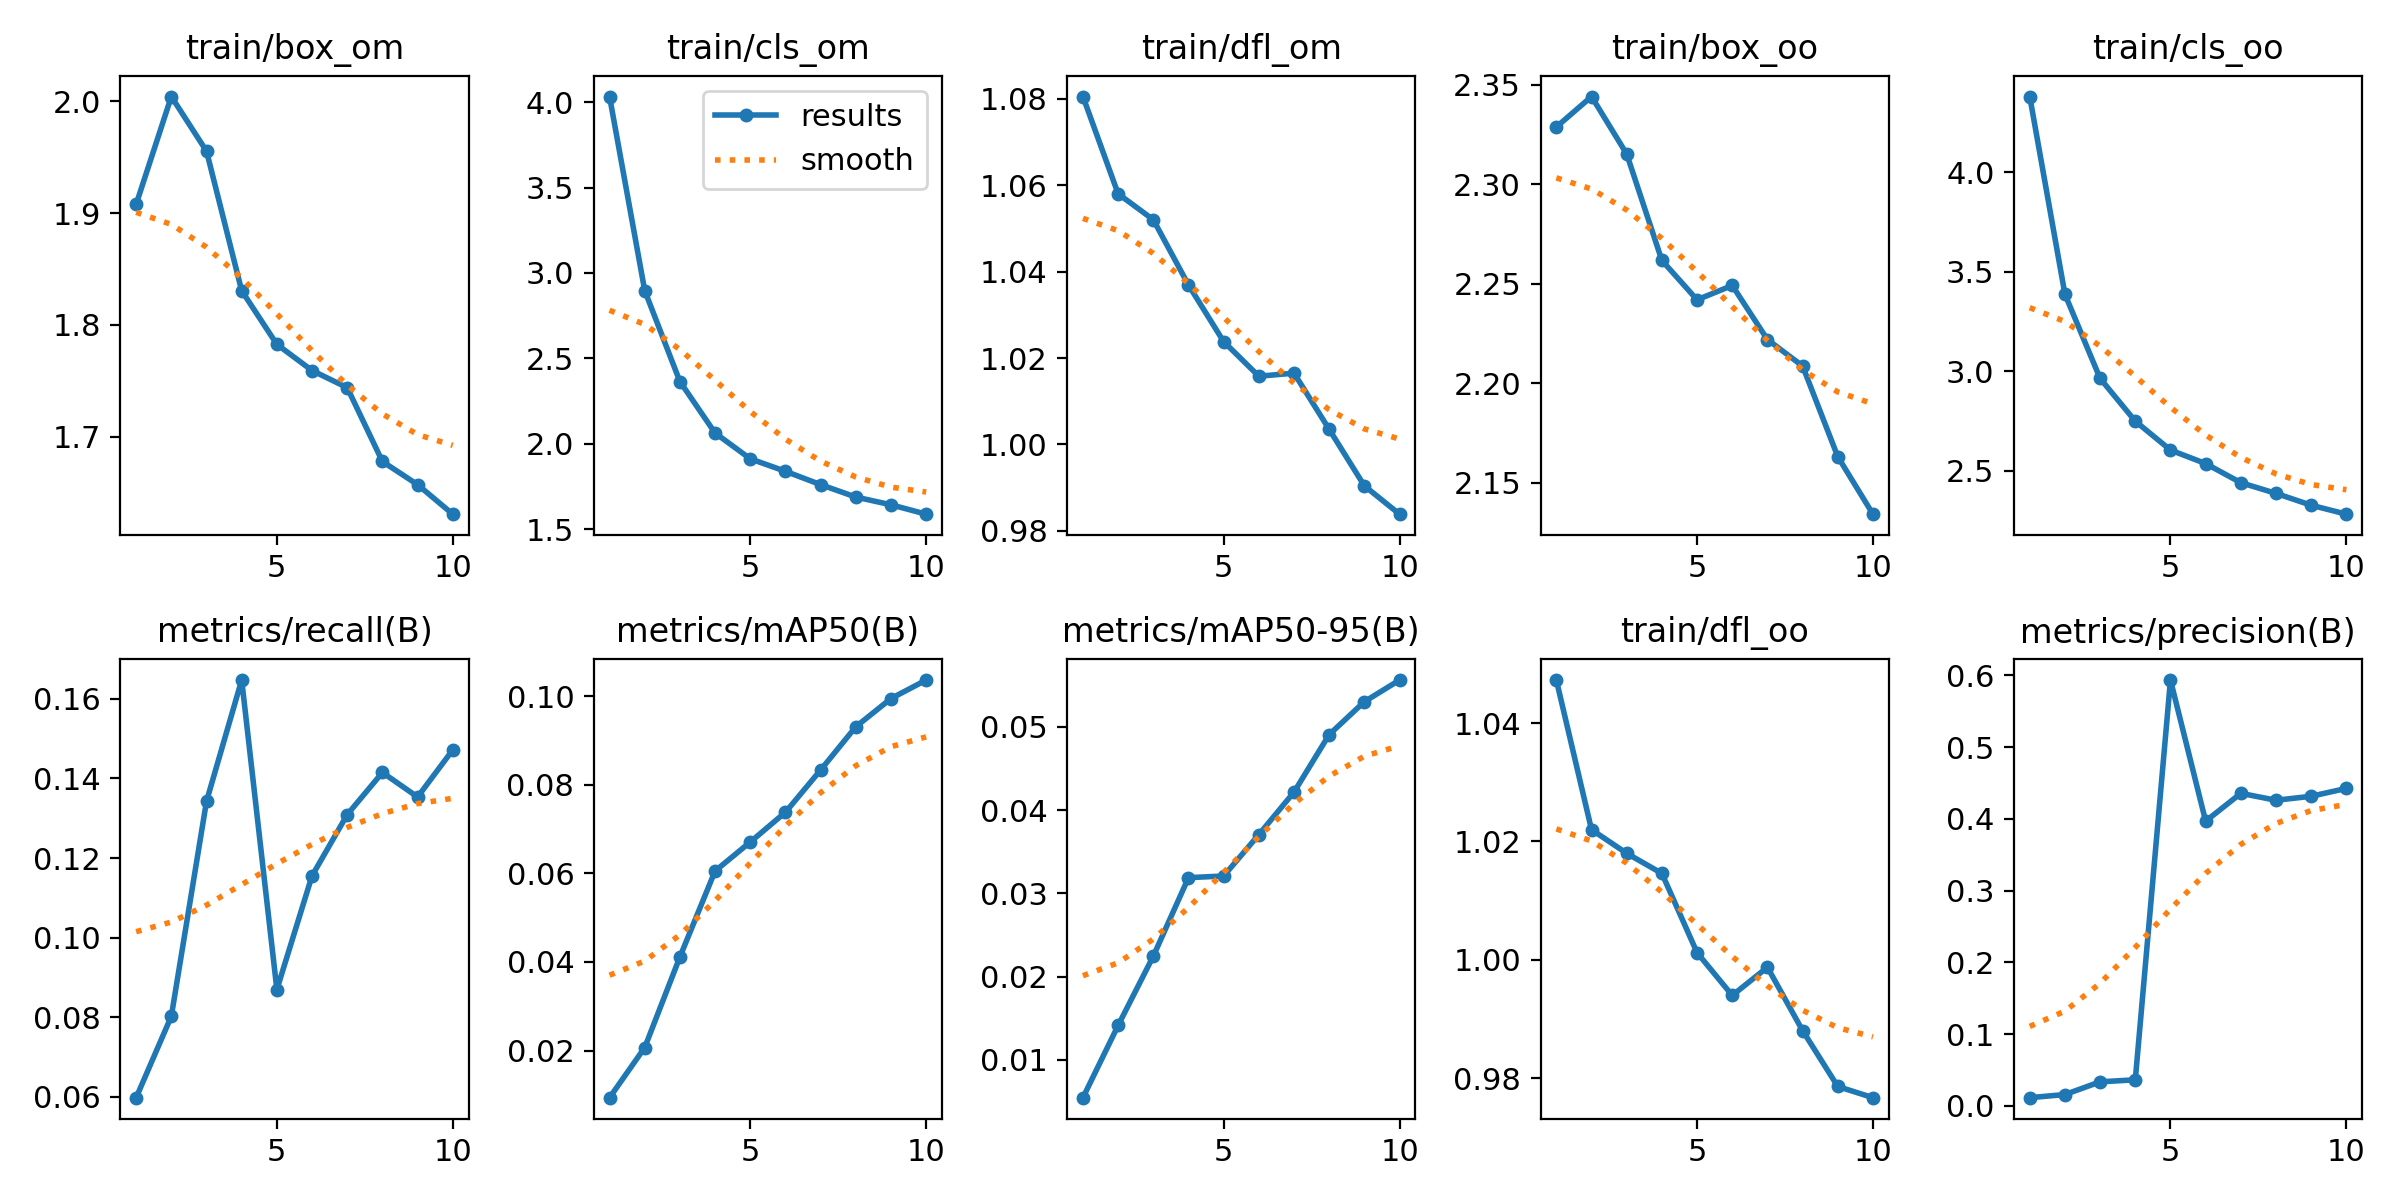

The data file committed next to this chart (first rows):
epoch, train/box_om, train/cls_om, train/dfl_om, train/box_oo, train/cls_oo, train/dfl_oo, metrics/precision(B), metrics/recall(B), metrics/mAP50(B), metrics/mAP50-95(B), val/box_om, val/cls_om, val/dfl_om, val/box_oo, val/cls_oo, val/dfl_oo, lr/pg0, lr/pg1, lr/pg2
1, 1.908, 4.033, 1.081, 2.329, 4.38, 1.047, 0.01135, 0.05975, 0.00936, 0.00547, 1.878, 4.348, 1.011, 2.408, 4.522, 1.024, 0.0002213, 0.0002213, 0.0002213
2, 2.004, 2.897, 1.058, 2.344, 3.388, 1.022, 0.01571, 0.08021, 0.02067, 0.01415, 2.008, 3.947, 1.063, 2.403, 4.247, 1.03, 0.0004053, 0.0004053, 0.0004053
3, 1.955, 2.364, 1.052, 2.315, 2.965, 1.018, 0.03344, 0.1343, 0.04112, 0.02247, 1.983, 3.229, 1.067, 2.367, 3.788, 1.025, 0.000544, 0.000544, 0.000544
4, 1.831, 2.062, 1.037, 2.262, 2.75, 1.015, 0.03626, 0.1648, 0.06051, 0.0319, 1.872, 2.285, 1.063, 2.291, 2.951, 1.024, 0.0005019, 0.0005019, 0.0005019
5, 1.783, 1.911, 1.024, 2.242, 2.605, 1.001, 0.5934, 0.08694, 0.06705, 0.0321, 1.848, 1.969, 1.061, 2.32, 2.547, 1.033, 0.0005019, 0.0005019, 0.0005019
6, 1.759, 1.838, 1.016, 2.249, 2.537, 0.994, 0.3967, 0.1155, 0.07377, 0.03707, 1.834, 1.869, 1.089, 2.299, 2.447, 1.051, 0.0004313, 0.0004313, 0.0004313
7, 1.744, 1.76, 1.016, 2.222, 2.441, 0.9987, 0.4355, 0.1309, 0.0833, 0.04218, 1.744, 1.811, 1.05, 2.272, 2.372, 1.035, 0.0003606, 0.0003606, 0.0003606
8, 1.678, 1.687, 1.004, 2.209, 2.388, 0.988, 0.4258, 0.1415, 0.09306, 0.04909, 1.728, 1.733, 1.026, 2.27, 2.331, 1.017, 0.0002899, 0.0002899, 0.0002899
9, 1.657, 1.642, 0.9904, 2.163, 2.328, 0.9786, 0.4314, 0.1353, 0.09943, 0.05304, 1.722, 1.702, 1.014, 2.256, 2.3, 1.009, 0.0002192, 0.0002192, 0.0002192
10, 1.631, 1.587, 0.9839, 2.134, 2.283, 0.9767, 0.4424, 0.1472, 0.1036, 0.05564, 1.724, 1.646, 1.024, 2.24, 2.269, 1.012, 0.0001485, 0.0001485, 0.0001485
